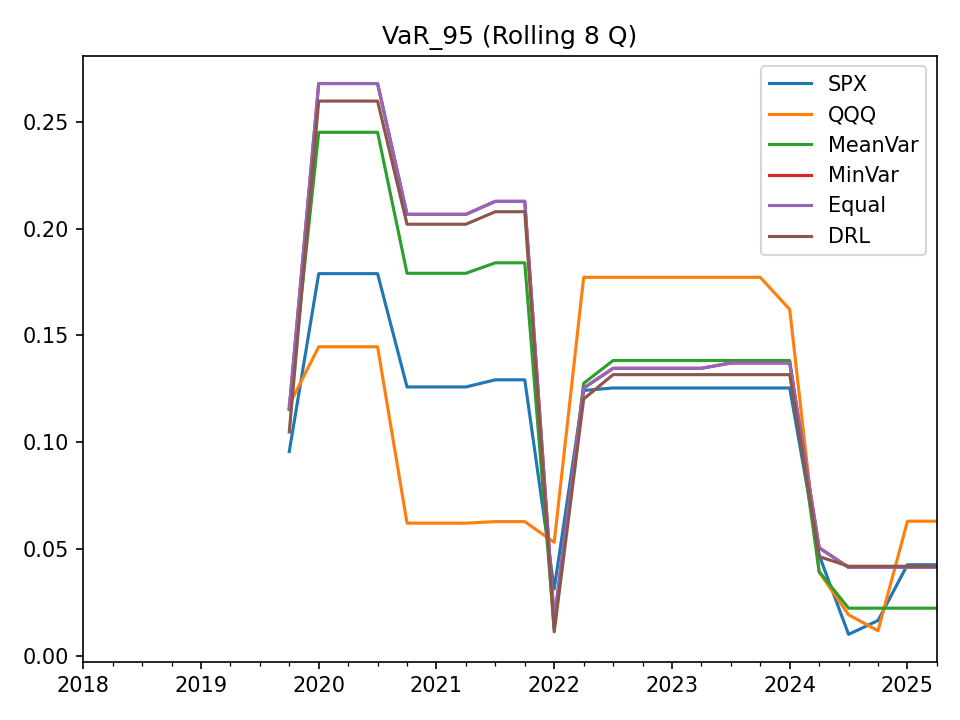

Source data for this figure (header and first rows):
, SPX, QQQ, MeanVar, MinVar, Equal, DRL
2018-03-31, , , , , , 
2018-06-30, , , , , , 
2018-09-30, , , , , , 
2018-12-31, , , , , , 
2019-03-31, , , , , , 
2019-06-30, , , , , , 
2019-09-30, , , , , , 
2019-12-31, 0.09563, 0.1175, 0.1152, 0.1158, 0.1158, 0.1048
2020-03-31, 0.1789, 0.1447, 0.2451, 0.2679, 0.2679, 0.2597
2020-06-30, 0.1789, 0.1447, 0.2451, 0.2679, 0.2679, 0.2597
2020-09-30, 0.1789, 0.1447, 0.2451, 0.2679, 0.2679, 0.2597
2020-12-31, 0.1258, 0.06207, 0.1791, 0.2067, 0.2067, 0.2021
2021-03-31, 0.1258, 0.06207, 0.1791, 0.2067, 0.2067, 0.2021
2021-06-30, 0.1258, 0.06207, 0.1791, 0.2067, 0.2067, 0.2021
2021-09-30, 0.1292, 0.06278, 0.184, 0.2128, 0.2128, 0.2079
2021-12-31, 0.1292, 0.06278, 0.184, 0.2128, 0.2128, 0.2079
2022-03-31, 0.03134, 0.05308, 0.0125, 0.01666, 0.01666, 0.01119
2022-06-30, 0.1242, 0.1772, 0.1275, 0.1253, 0.1253, 0.1202
2022-09-30, 0.1254, 0.1772, 0.1382, 0.1346, 0.1346, 0.1316
2022-12-31, 0.1254, 0.1772, 0.1382, 0.1346, 0.1346, 0.1316
2023-03-31, 0.1254, 0.1772, 0.1382, 0.1346, 0.1346, 0.1316
2023-06-30, 0.1254, 0.1772, 0.1382, 0.1346, 0.1346, 0.1316
2023-09-30, 0.1254, 0.1772, 0.1382, 0.1371, 0.1371, 0.1316
2023-12-31, 0.1254, 0.1772, 0.1382, 0.1371, 0.1371, 0.1316
2024-03-31, 0.1254, 0.1622, 0.1382, 0.1371, 0.1371, 0.1316
2024-06-30, 0.04707, 0.03915, 0.03938, 0.05055, 0.05055, 0.04641
2024-09-30, 0.009978, 0.01915, 0.02224, 0.04134, 0.04134, 0.04188
2024-12-31, 0.01647, 0.01166, 0.02224, 0.04134, 0.04134, 0.04188
2025-03-31, 0.04258, 0.06298, 0.02224, 0.04134, 0.04134, 0.04188
2025-06-30, 0.04258, 0.06298, 0.02224, 0.04134, 0.04134, 0.04188
